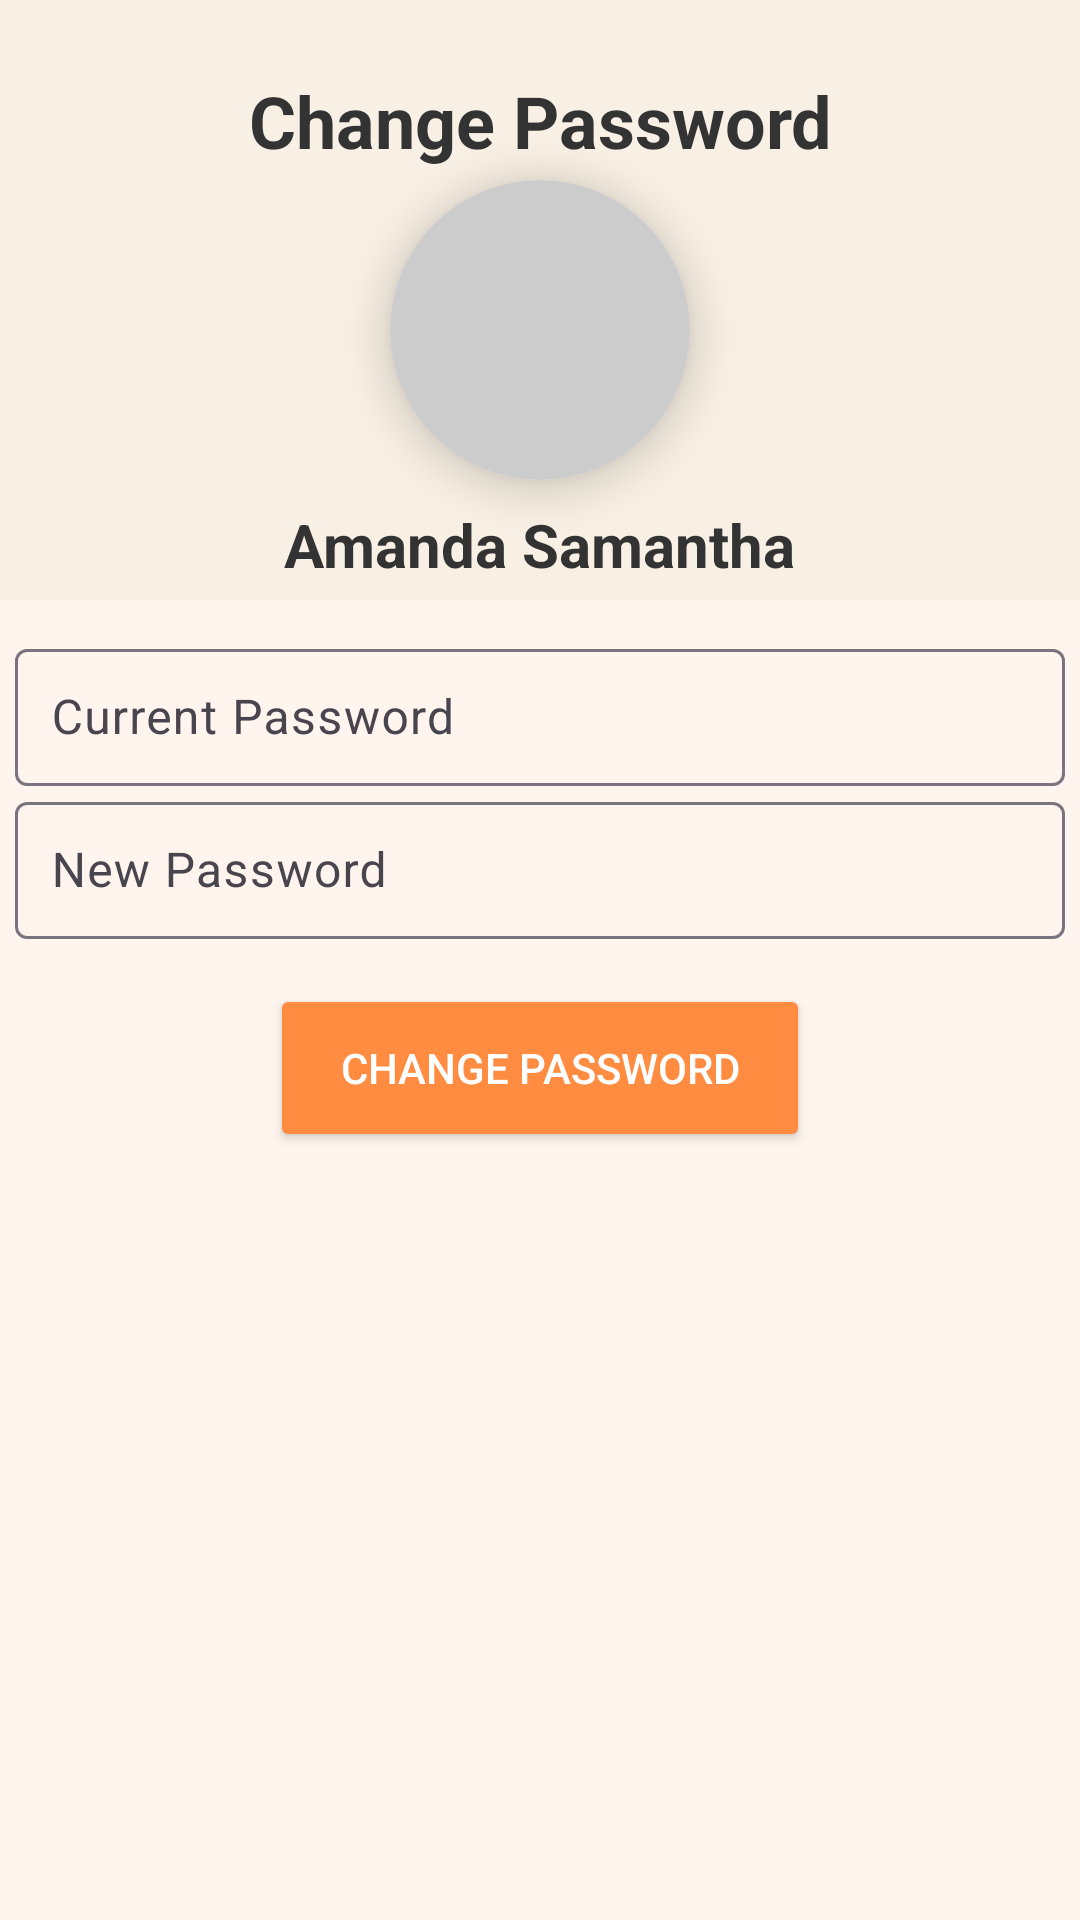

Write the Android layout XML for this screen, with the resource values it uses.
<!-- AndroidManifest.xml: application theme Theme.RecipeWorld -->
<!-- res/layout/change_password.xml -->
<?xml version="1.0" encoding="utf-8"?>
<androidx.constraintlayout.widget.ConstraintLayout
    xmlns:android="http://schemas.android.com/apk/res/android"
    xmlns:app="http://schemas.android.com/apk/res-auto"
    android:layout_width="match_parent"
    android:layout_height="match_parent"
    android:background="#FFF5EE">

    
    <View
        android:id="@+id/header_bg"
        android:layout_width="0dp"
        android:layout_height="200dp"
        android:background="#F8F0E4"
        app:layout_constraintTop_toTopOf="parent"
        app:layout_constraintStart_toStartOf="parent"
        app:layout_constraintEnd_toEndOf="parent"/>

    
    <ImageButton
        android:id="@+id/backButton"
        android:layout_width="48dp"
        android:layout_height="48dp"
        android:layout_marginStart="16dp"
        android:layout_marginTop="16dp"
        android:background="@android:color/transparent"
        android:src="@drawable/ic_arrow_back"
        android:contentDescription="Quay lại"
        app:tint="#333"
        app:layout_constraintStart_toStartOf="parent"
        app:layout_constraintTop_toTopOf="parent"/>

    
    <TextView
        android:id="@+id/profileTitle"
        android:layout_width="wrap_content"
        android:layout_height="wrap_content"
        android:text="Change Password"
        android:textColor="#333"
        android:textSize="24sp"
        android:textStyle="bold"
        app:layout_constraintStart_toStartOf="parent"
        app:layout_constraintEnd_toEndOf="parent"
        app:layout_constraintTop_toTopOf="@id/backButton"
        app:layout_constraintBottom_toBottomOf="@id/backButton"/>

    
    <androidx.cardview.widget.CardView
        android:id="@+id/profileImageCard"
        android:layout_width="100dp"
        android:layout_height="100dp"
        android:layout_marginTop="60dp"
        app:cardCornerRadius="50dp"
        app:cardElevation="8dp"
        app:layout_constraintTop_toTopOf="parent"
        app:layout_constraintStart_toStartOf="parent"
        app:layout_constraintEnd_toEndOf="parent">

        <ImageView
            android:layout_width="match_parent"
            android:layout_height="match_parent"
            android:scaleType="centerCrop"
            android:src="@drawable/account"
            android:background="#CCCCCC"
            android:contentDescription="Avatar"/>
    </androidx.cardview.widget.CardView>

    
    <TextView
        android:id="@+id/userName"
        android:layout_width="wrap_content"
        android:layout_height="wrap_content"
        android:layout_marginTop="8dp"
        android:text="Amanda Samantha"
        android:textColor="#333"
        android:textSize="20sp"
        android:textStyle="bold"
        app:layout_constraintTop_toBottomOf="@id/profileImageCard"
        app:layout_constraintStart_toStartOf="parent"
        app:layout_constraintEnd_toEndOf="parent"/>

    <com.google.android.material.textfield.TextInputLayout
        android:id="@+id/oldPasswordLayout"
        android:layout_width="350dp"
        android:layout_height="wrap_content"
        android:layout_marginTop="16dp"
        app:layout_constraintTop_toBottomOf="@id/userName"
        app:layout_constraintStart_toStartOf="parent"
        app:layout_constraintEnd_toEndOf="parent">

        <com.google.android.material.textfield.TextInputEditText
            android:id="@+id/etOldPassword"
            android:layout_width="match_parent"
            android:layout_height="wrap_content"
            android:hint="Current Password"
            android:inputType="textPassword"
            android:padding="12dp"
            android:textColor="#333"/>
    </com.google.android.material.textfield.TextInputLayout>

    <com.google.android.material.textfield.TextInputLayout
        android:id="@+id/newPasswordLayout"
        android:layout_width="350dp"
        android:layout_height="wrap_content"
        app:layout_constraintTop_toBottomOf="@id/oldPasswordLayout"
        app:layout_constraintStart_toStartOf="parent"
        app:layout_constraintEnd_toEndOf="parent">

        <com.google.android.material.textfield.TextInputEditText
            android:id="@+id/etNewPassword"
            android:layout_width="match_parent"
            android:layout_height="wrap_content"
            android:hint="New Password"
            android:inputType="textPassword"
            android:padding="12dp"
            android:textColor="#333"/>
    </com.google.android.material.textfield.TextInputLayout>

    
    <Button
        android:id="@+id/btnChangePassword"
        android:layout_width="180dp"
        android:layout_height="56dp"
        android:text="Change Password"
        android:textColor="@android:color/white"
        android:backgroundTint="#FF8C40"
        app:cornerRadius="28dp"
        app:layout_constraintTop_toBottomOf="@id/newPasswordLayout"
        app:layout_constraintStart_toStartOf="parent"
        app:layout_constraintEnd_toEndOf="parent"
        android:layout_marginTop="15dp"/>
</androidx.constraintlayout.widget.ConstraintLayout>
<!-- resources referenced by this layout -->
<resources>
  <style name="Theme.RecipeWorld" parent="Base.Theme.RecipeWorld" />
  <style name="Base.Theme.RecipeWorld" parent="Theme.Material3.DayNight.NoActionBar">
          
          
      </style>
</resources>
